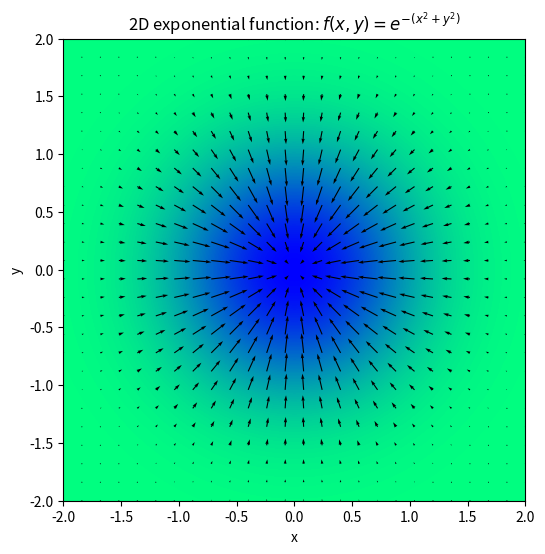

Write the Python code that produced this figure.
import matplotlib.pyplot as plt
import numpy as np


def main():
    plt.close()

    # Create Grid
    coords = np.linspace(-2, 2, 101)
    x, y = np.meshgrid(coords, coords)

    # Create Function and gradient
    z = np.exp(-(x**2 + y**2))
    dx, dy = np.gradient(z)  # Calculate the gradient

    # Create Figure
    plt.figure(figsize=(6, 6))
    plt.gca().set_aspect('equal', adjustable='box')  # Make plot box square
    plt.xlabel('x')
    plt.ylabel('y')
    plt.title('2D exponential function: $f(x,y)=e^{-(x^2+y^2)}$')

    # Plot scalar function as color plot (contour map)
    plt.contourf(x, y, z, 100)  # plot a contour map using N=20 levels
    plt.set_cmap('winter_r')  # change color of map

    # Plot Gradient as quiver plot
    skip = 4  # Number of points to skip

    # create coarse grid
    x_skipped, y_skipped = x[::skip, ::skip], y[::skip, ::skip]  # note the indexing [start:end:skip]
    dx_skipped, dy_skipped = dx.T[::skip, ::skip], dy.T[::skip, ::skip]  # note the .T transpose method

    # plot the gradient using the coarse grid and a quiverplot.
    plt.quiver(x_skipped, y_skipped, dx_skipped, dy_skipped, scale=0.8)
    plt.show()


# if this is the module called directly, then execute the main function, otherwise only define it
if __name__ == '__main__':
    main()